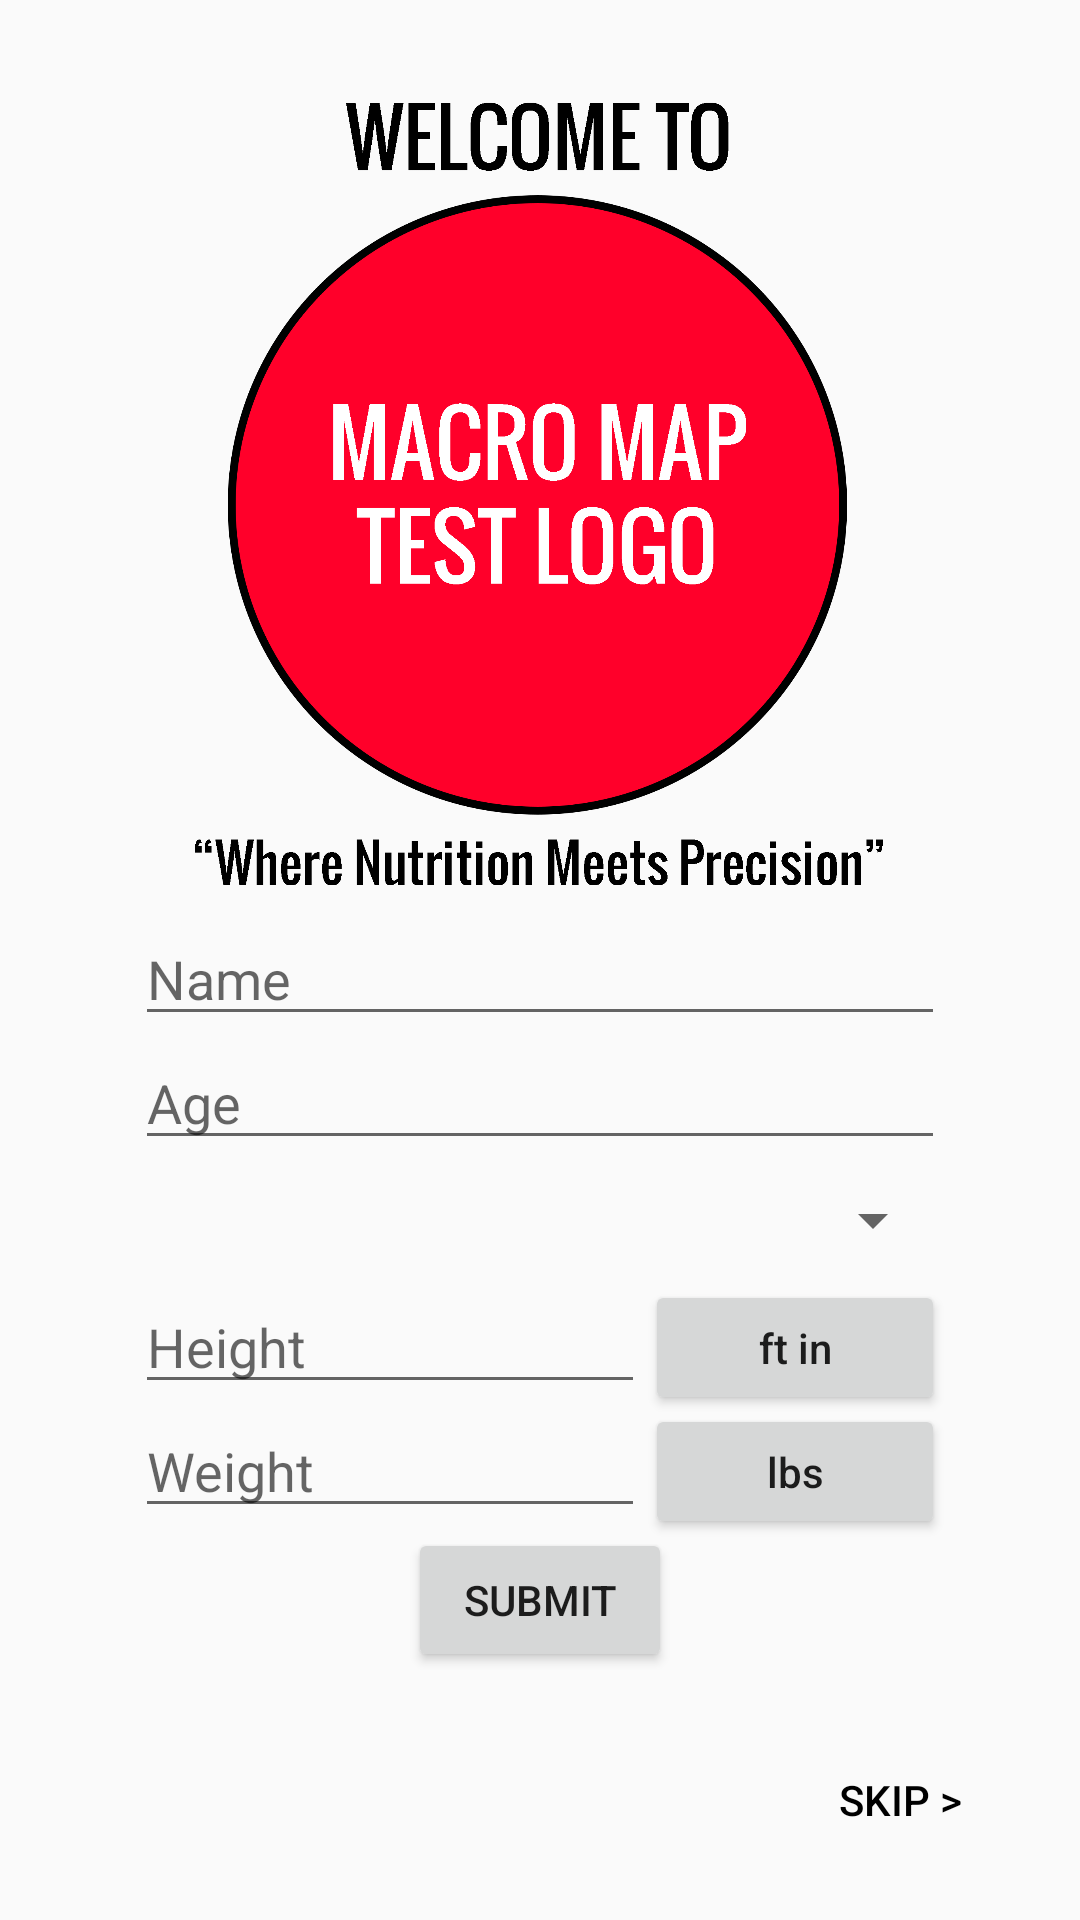

Reconstruct the res/layout file that produces this screen, plus the resources it refers to.
<!-- AndroidManifest.xml: activity theme AppTheme -->
<!-- res/layout/activity_firsttime_setup.xml -->
<?xml version="1.0" encoding="utf-8"?>
<androidx.constraintlayout.widget.ConstraintLayout xmlns:android="http://schemas.android.com/apk/res/android"
    xmlns:app="http://schemas.android.com/apk/res-auto"
    xmlns:tools="http://schemas.android.com/tools"
    android:layout_width="match_parent"
    android:layout_height="match_parent">

    <ImageView
        android:id="@+id/imageViewLogo"
        android:layout_width="270dp"
        android:layout_height="288dp"
        android:layout_marginTop="16dp"
        app:layout_constraintEnd_toEndOf="parent"
        app:layout_constraintHorizontal_bias="0.496"
        app:layout_constraintStart_toStartOf="parent"
        app:layout_constraintTop_toTopOf="parent"
        app:srcCompat="@drawable/macromap_testlogo" />

    <EditText
        android:id="@+id/editTextName"
        android:layout_width="270dp"
        android:layout_height="wrap_content"
        android:hint="Name"
        android:maxLines="1"
        android:inputType="text"
        app:layout_constraintEnd_toEndOf="parent"
        app:layout_constraintStart_toStartOf="parent"
        app:layout_constraintTop_toBottomOf="@+id/imageViewLogo" />

    <EditText
        android:id="@+id/editTextAge"
        android:layout_width="270dp"
        android:layout_height="wrap_content"
        android:hint="Age"
        android:maxLines="1"
        android:inputType="number"
        app:layout_constraintEnd_toEndOf="parent"
        app:layout_constraintStart_toStartOf="parent"
        app:layout_constraintTop_toBottomOf="@+id/editTextName" />

    <Spinner
        android:id="@+id/dropdownSpinnerGender"
        android:layout_width="270dp"
        android:layout_height="40dp"
        app:layout_constraintEnd_toEndOf="parent"
        app:layout_constraintStart_toStartOf="parent"
        app:layout_constraintTop_toBottomOf="@+id/editTextAge" />

    <EditText
        android:id="@+id/editTextHeight"
        android:layout_width="170dp"
        android:layout_height="wrap_content"
        android:hint="Height"
        android:maxLines="1"
        android:inputType="number"
        app:layout_constraintStart_toStartOf="@+id/dropdownSpinnerGender"
        app:layout_constraintTop_toBottomOf="@+id/dropdownSpinnerGender" />

    <EditText
        android:id="@+id/editTextWeight"
        android:layout_width="170dp"
        android:layout_height="wrap_content"
        android:hint="Weight"
        android:maxLines="1"
        android:inputType="number"
        app:layout_constraintStart_toStartOf="@+id/editTextHeight"
        app:layout_constraintTop_toBottomOf="@+id/editTextHeight" />

    <Button
        android:id="@+id/buttonSubmit"
        android:layout_width="wrap_content"
        android:layout_height="wrap_content"
        android:onClick="saveData"
        android:text="Submit"
        app:layout_constraintEnd_toEndOf="parent"
        app:layout_constraintStart_toStartOf="parent"
        app:layout_constraintTop_toBottomOf="@+id/editTextWeight" />

    <Button
        android:id="@+id/buttonSkip"
        android:layout_width="wrap_content"
        android:layout_height="wrap_content"
        android:layout_marginEnd="16dp"
        android:layout_marginBottom="16dp"
        android:background="#00000000"
        android:onClick="skipSetup"
        android:text="Skip >"
        android:textColor="#FF000000"
        app:layout_constraintBottom_toBottomOf="parent"
        app:layout_constraintEnd_toEndOf="parent" />

    <Button
        android:id="@+id/buttonHeight"
        android:layout_width="100dp"
        android:layout_height="45dp"
        android:text="ft in"
        android:textAllCaps="false"
        app:layout_constraintStart_toEndOf="@+id/editTextHeight"
        app:layout_constraintTop_toTopOf="@+id/editTextHeight" />

    <Button
        android:id="@+id/buttonWeight"
        android:layout_width="100dp"
        android:layout_height="45dp"
        android:text="lbs"
        android:textAllCaps="false"
        app:layout_constraintStart_toEndOf="@+id/editTextWeight"
        app:layout_constraintTop_toBottomOf="@+id/editTextHeight" />

</androidx.constraintlayout.widget.ConstraintLayout>
<!-- resources referenced by this layout -->
<resources>
  <!-- drawable macromap_testlogo: png bitmap (drawable, 94254 bytes) -->
  <style name="AppTheme" parent="Theme.AppCompat.Light.NoActionBar">
  
  
  <item name="windowActionBar">false</item>
  <item name="windowNoTitle">true</item>
  </style>
</resources>
